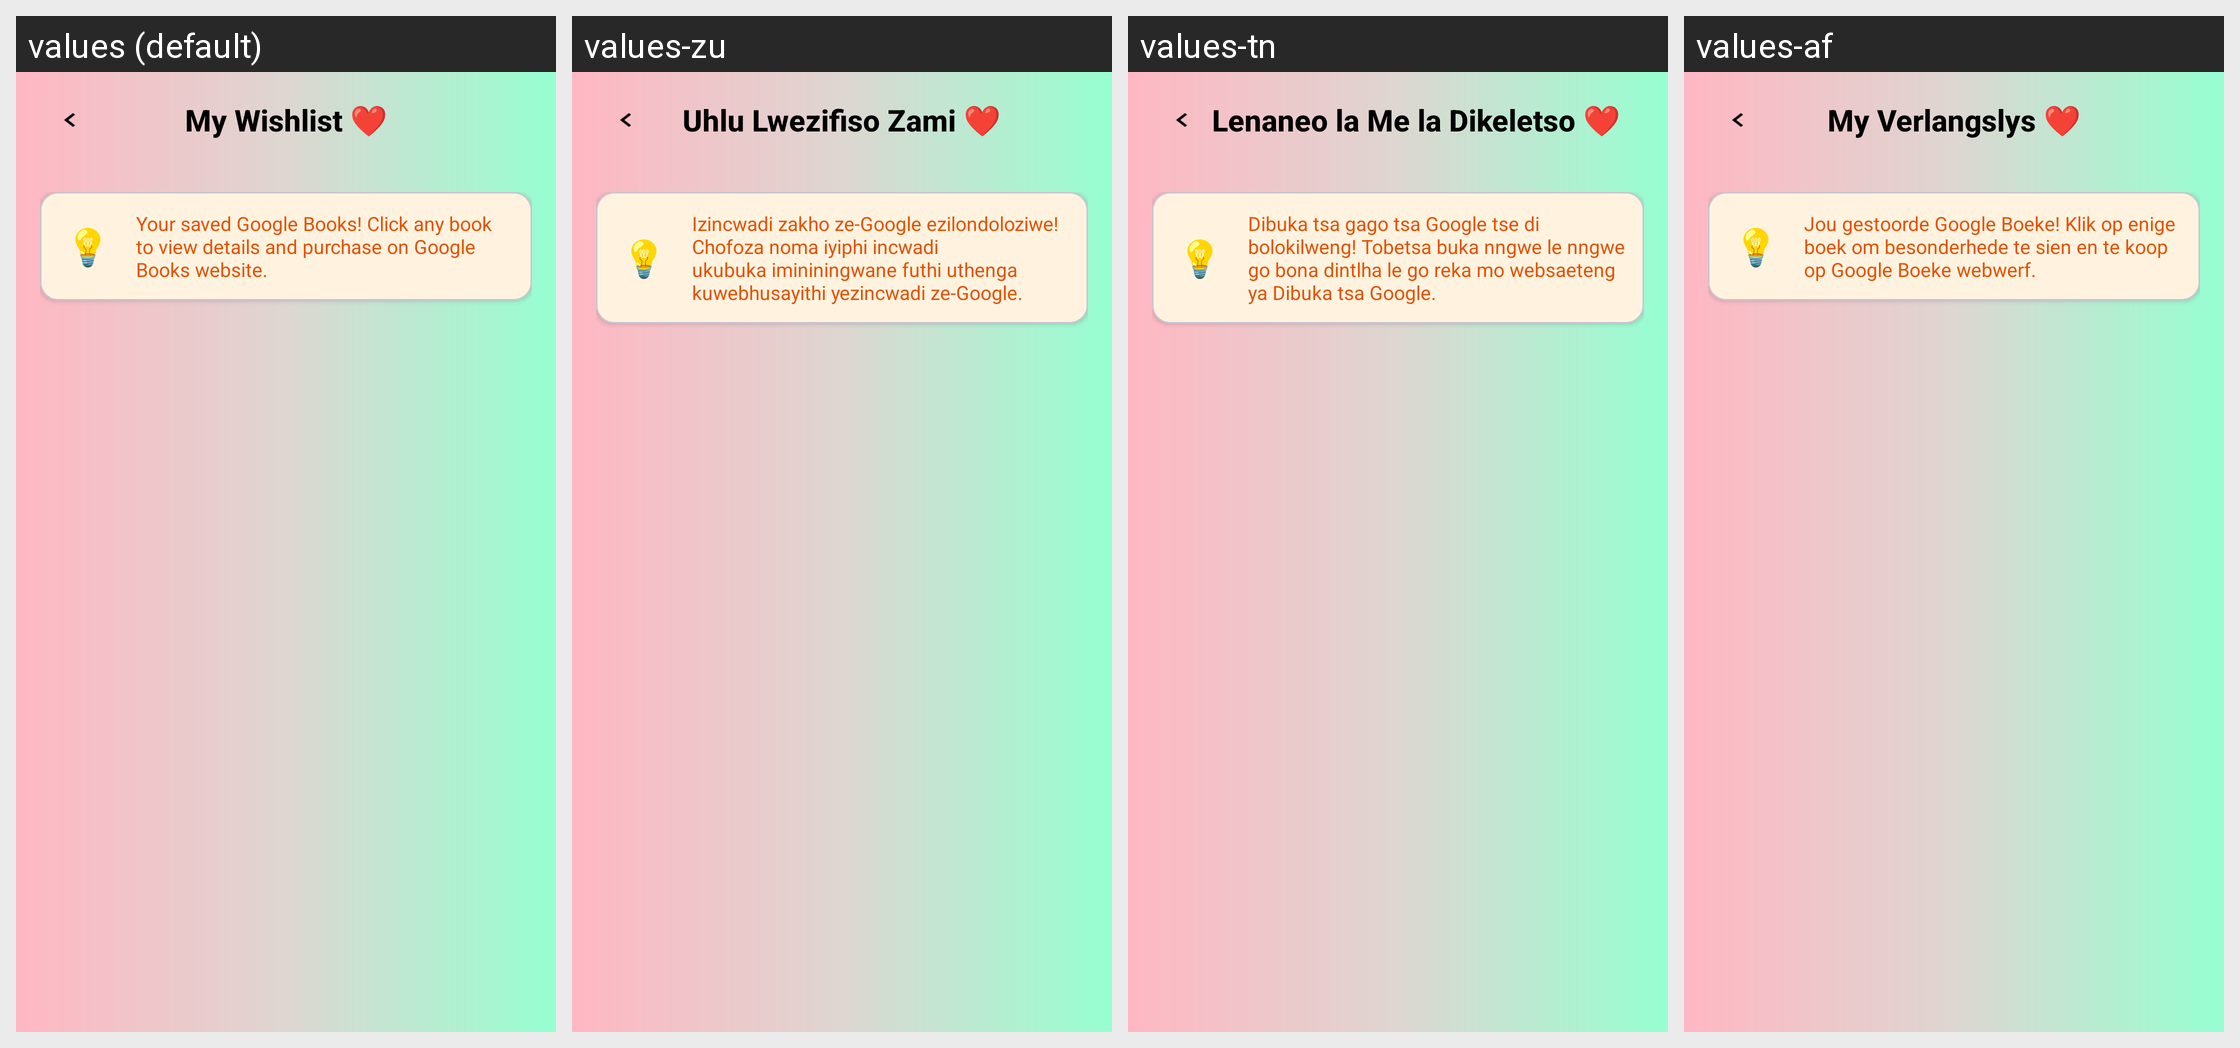

For this localized Android screen grid, give each drawn string resource with its value in every locale shown.
Android screen res/layout/activity_wishlist.xml rendered under 4 locales, left to right: values (default), values-zu, values-tn, values-af. Device: Nexus 5 (rendered at 1080×1920; each locale shown at half size, 540×960, under a caption strip naming it); theme Theme.BookSwap.
Strings drawn on this screen, with the default value and each locale's value (text and hints the layout hard-codes, and strings that could not be matched under every locale, appear in the picture but are not listed):

profile_my_wishlist
  values: My Wishlist ❤️
  values-zu: Uhlu Lwezifiso Zami ❤️
  values-tn: Lenaneo la Me la Dikeletso ❤️
  values-af: My Verlangslys ❤️

wishlist_tip
  values: Your saved Google Books! Click any book to view details and purchase on Google Books website.
  values-zu: Izincwadi zakho ze-Google ezilondoloziwe! Chofoza noma iyiphi incwadi ukubuka imininingwane futhi uthenga kuwebhusayithi yezincwadi ze-Google.
  values-tn: Dibuka tsa gago tsa Google tse di bolokilweng! Tobetsa buka nngwe le nngwe go bona dintlha le go reka mo websaeteng ya Dibuka tsa Google.
  values-af: Jou gestoorde Google Boeke! Klik op enige boek om besonderhede te sien en te koop op Google Boeke webwerf.
